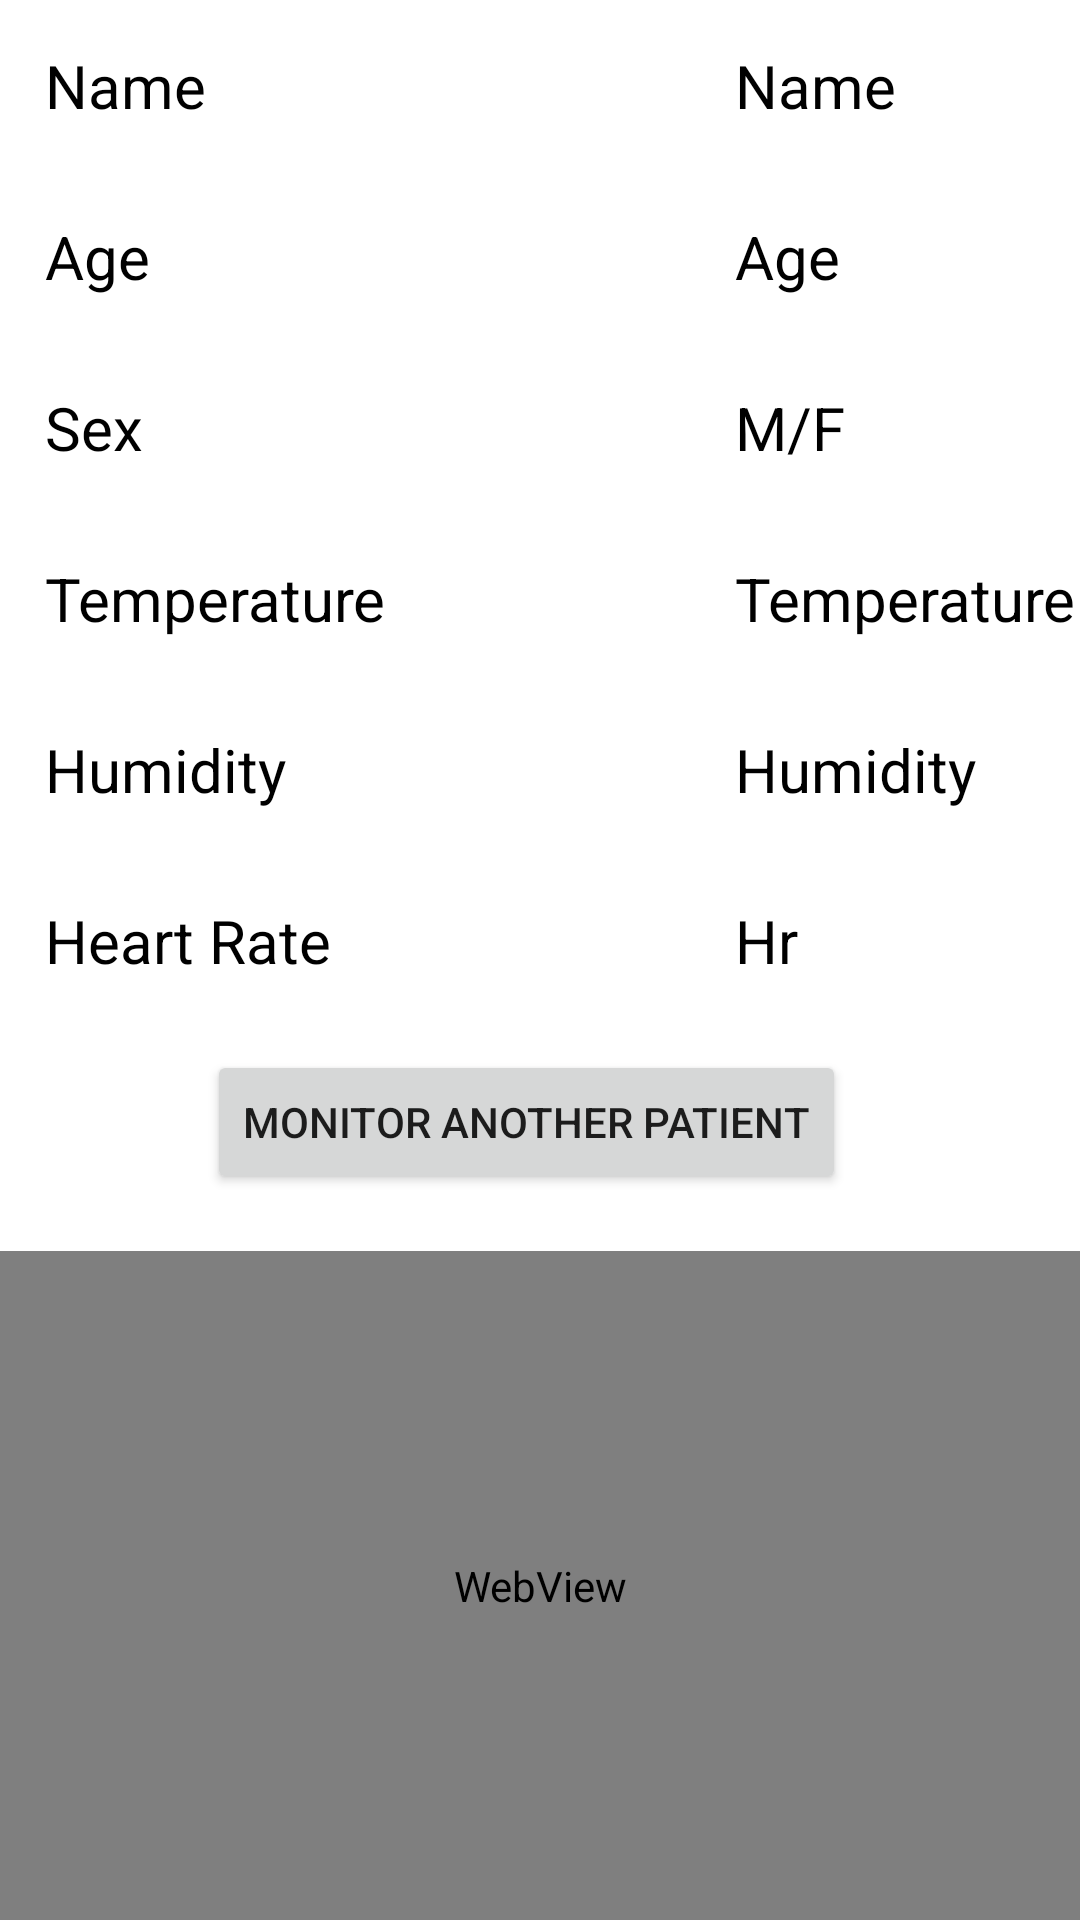

Write the Android layout XML for this screen, with the resource values it uses.
<!-- AndroidManifest.xml: application theme Theme.PatientMonitoring -->
<!-- res/layout/activity_main.xml -->
<?xml version="1.0" encoding="utf-8"?>
<RelativeLayout
    xmlns:android="http://schemas.android.com/apk/res/android"
    xmlns:app="http://schemas.android.com/apk/res-auto"
    xmlns:tools="http://schemas.android.com/tools"
    android:layout_width="match_parent"
    android:layout_height="match_parent"
    tools:context=".MainActivity">


    <TableLayout
        android:layout_width="match_parent"
        android:layout_height="344dp"
        android:layout_alignParentTop="true"
        android:layout_alignParentEnd="true"
        android:layout_marginTop="0dp"
        android:layout_marginEnd="0dp">

        <TableRow
            android:layout_width="match_parent"
            android:layout_height="match_parent">

            <TextView
                android:id="@+id/n"
                android:layout_width="200dp"
                android:layout_height="wrap_content"
                android:layout_margin="15dp"
                android:text="Name"
                android:textColor="@color/black"
                android:textSize="20sp" />

            <TextView
                android:id="@+id/p1"
                android:layout_width="200dp"
                android:layout_height="wrap_content"
                android:layout_margin="15dp"
                android:backgroundTint="@color/white"
                android:text="Name"
                android:textColor="@color/black"
                android:textSize="20sp" />

        </TableRow>

        <TableRow
            android:layout_width="match_parent"
            android:layout_height="match_parent">

            <TextView
                android:id="@+id/tem"
                android:layout_width="200dp"
                android:layout_height="wrap_content"
                android:layout_margin="15dp"
                android:text="Age"
                android:textColor="@color/black"
                android:textSize="20sp" />

            <TextView
                android:id="@+id/a1"
                android:layout_width="200dp"
                android:layout_height="wrap_content"
                android:layout_margin="15dp"
                android:backgroundTint="@color/white"
                android:text="Age"
                android:textColor="@color/black"
                android:textSize="20sp" />

        </TableRow>

        <TableRow
            android:layout_width="match_parent"
            android:layout_height="match_parent">

            <TextView
                android:id="@+id/s"
                android:layout_width="200dp"
                android:layout_height="wrap_content"
                android:layout_margin="15dp"
                android:text="Sex"
                android:textColor="@color/black"
                android:textSize="20sp" />

            <TextView
                android:id="@+id/s1"
                android:layout_width="200dp"
                android:layout_height="wrap_content"
                android:layout_margin="15dp"
                android:backgroundTint="@color/white"
                android:text="M/F"
                android:textColor="@color/black"
                android:textSize="20sp" />

        </TableRow>

        <TableRow
            android:layout_width="match_parent"
            android:layout_height="match_parent">

            <TextView
                android:id="@+id/tem"
                android:layout_width="200dp"
                android:layout_height="wrap_content"
                android:layout_margin="15dp"
                android:text="Temperature"
                android:textColor="@color/black"
                android:textSize="20sp" />

            <TextView
                android:id="@+id/temp"
                android:layout_width="200dp"
                android:layout_height="wrap_content"
                android:layout_margin="15dp"
                android:backgroundTint="@color/white"
                android:text="Temperature"
                android:textColor="@color/black"
                android:textSize="20sp" />

        </TableRow>

        <TableRow
            android:layout_width="match_parent"
            android:layout_height="match_parent">

            <TextView
                android:id="@+id/humi"
                android:layout_width="200dp"
                android:layout_height="wrap_content"
                android:layout_margin="15dp"
                android:text="Humidity"
                android:textColor="@color/black"
                android:textSize="20sp" />

            <TextView
                android:id="@+id/hum"
                android:layout_width="200dp"
                android:layout_height="wrap_content"
                android:layout_margin="15dp"
                android:text="Humidity"
                android:textColor="@color/black"
                android:textSize="20sp" />

            <TableRow
                android:layout_width="match_parent"
                android:layout_height="match_parent">

                <TextView
                    android:id="@+id/spp"
                    android:layout_width="120dp"
                    android:layout_height="wrap_content"

                    android:layout_marginBottom="412dp"
                    android:text="SpO2"
                    android:textColor="@color/black"
                    android:textSize="20sp" />

                <TextView
                    android:id="@+id/sp"
                    android:layout_width="120dp"
                    android:layout_height="wrap_content"
                    android:text="%"
                    android:textColor="@color/black"
                    android:textSize="20sp" />


            </TableRow>
        </TableRow>

        <TableRow
            android:layout_width="match_parent"
            android:layout_height="match_parent">


            <TextView
                android:id="@+id/HRR"
                android:layout_width="200dp"
                android:layout_height="wrap_content"
                android:layout_margin="15dp"
                android:text="Heart Rate"
                android:textColor="@color/black"
                android:textSize="20sp" />

            <TextView
                android:id="@+id/hr"
                android:layout_width="120dp"
                android:layout_height="wrap_content"
                android:layout_margin="15dp"

                android:text="Hr"
                android:textColor="@color/black"
                android:textSize="20sp" />


        </TableRow>

        <TableRow
            android:layout_width="match_parent"
            android:layout_height="match_parent" />

    </TableLayout>


    <Button
        android:id="@+id/button"
        android:layout_width="wrap_content"
        android:layout_height="wrap_content"
        android:layout_alignParentTop="true"
        android:layout_alignParentEnd="true"
        android:layout_marginTop="350dp"
        android:layout_marginEnd="78dp"
        android:text="Monitor Another Patient"
        tools:layout_editor_absoluteX="49dp"
        tools:layout_editor_absoluteY="634dp" />

    <WebView
        android:id="@+id/webb"
        android:layout_width="fill_parent"
        android:layout_height="600dp"
        android:layout_alignParentTop="true"
        android:layout_alignParentEnd="true"
        android:layout_marginTop="417dp"
        android:layout_marginEnd="0dp"
        tools:layout_editor_absoluteX="1dp"
        tools:layout_editor_absoluteY="1dp" />

    <TextView
        android:id="@+id/url"
        android:layout_width="wrap_content"
        android:layout_height="wrap_content"
        android:layout_alignParentTop="true"
        android:layout_alignParentEnd="true"
        android:layout_marginTop="1115dp"
        android:layout_marginEnd="214dp"
        android:text="TextView" />

</RelativeLayout>
<!-- resources referenced by this layout -->
<resources>
  <color name="black">#FF000000</color>
  <color name="white">#EAE7E7</color>
  <style name="Theme.PatientMonitoring" parent="Theme.MaterialComponents.DayNight.DarkActionBar">
          
          <item name="colorPrimary">@color/purple_500</item>
          <item name="colorPrimaryVariant">@color/purple_700</item>
          <item name="colorOnPrimary">@color/white</item>
          
          <item name="colorSecondary">@color/teal_200</item>
          <item name="colorSecondaryVariant">@color/teal_700</item>
          <item name="colorOnSecondary">@color/black</item>
          
          <item name="android:statusBarColor" tools:targetApi="l">?attr/colorPrimaryVariant</item>
          
      </style>
  <color name="purple_500">#FF6200EE</color>
  <color name="purple_700">#FF3700B3</color>
  <color name="teal_200">#FF03DAC5</color>
  <color name="teal_700">#FF018786</color>
</resources>
